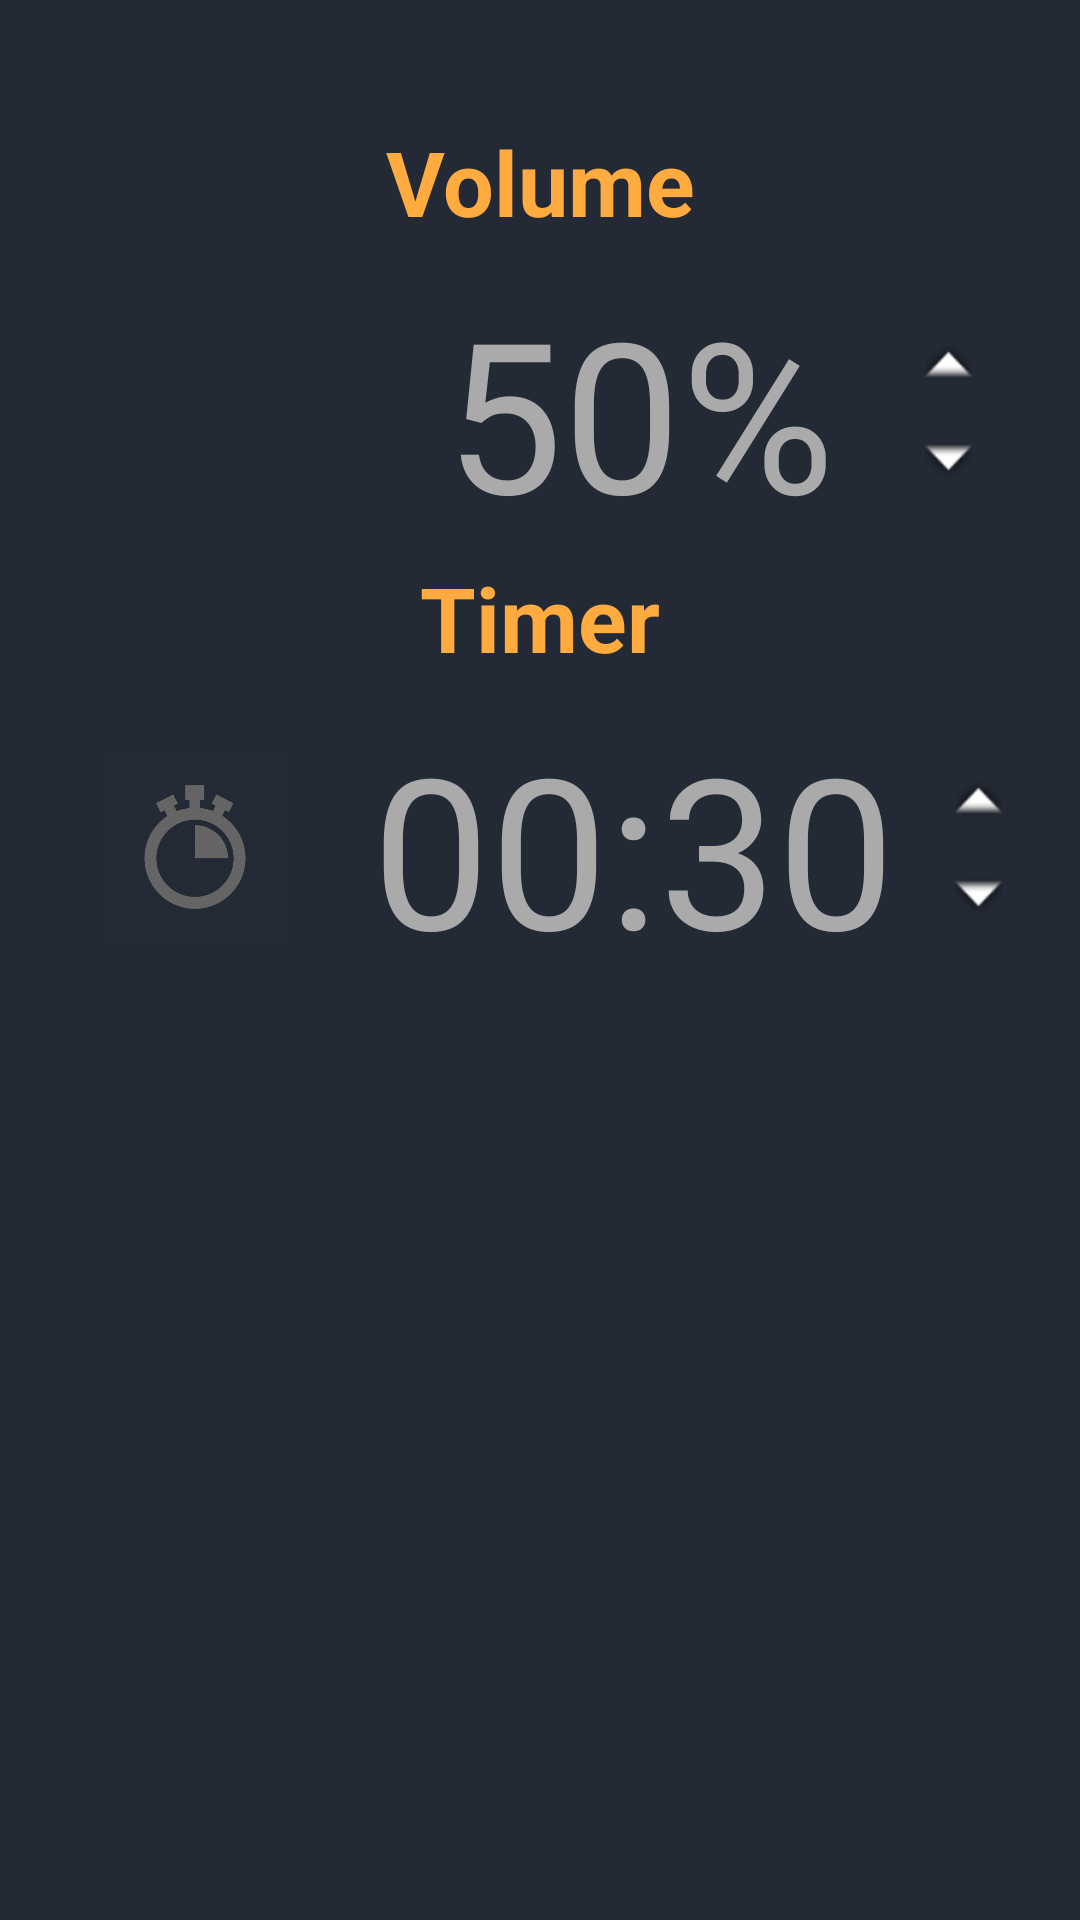

Layout XML and referenced resources for this Android screen:
<!-- AndroidManifest.xml: application theme AppTheme -->
<!-- res/layout/activity_main.xml -->
<?xml version="1.0" encoding="utf-8"?>
<LinearLayout xmlns:android="http://schemas.android.com/apk/res/android"
    xmlns:app="http://schemas.android.com/apk/res-auto"
    xmlns:tools="http://schemas.android.com/tools"
    android:layout_width="match_parent"
    android:layout_height="match_parent"
    android:background="@color/colorBackground"
    android:gravity="center"
    android:orientation="vertical"
    android:paddingLeft="16dp"
    android:paddingRight="16dp">


    <TextView
        android:id="@+id/textVolumeTitle"
        android:layout_width="match_parent"
        android:layout_height="wrap_content"
        android:gravity="center"
        android:paddingBottom="10dp"
        android:text="@string/textVolume"
        android:textColor="@color/colorTitle"
        android:textSize="30sp"
        android:textStyle="bold" />

    <LinearLayout
        android:layout_width="match_parent"
        android:layout_height="wrap_content"
        android:gravity="center"
        android:orientation="horizontal">

        <ImageView
            android:id="@+id/imageView"
            android:layout_width="wrap_content"
            android:layout_height="50dp"
            android:layout_weight="1"
            app:srcCompat="@drawable/volume3" />

        <TextView
            android:id="@+id/textVolume"
            android:layout_width="wrap_content"
            android:layout_height="wrap_content"
            android:gravity="end"
            android:paddingEnd="10dp"
            android:paddingStart="10dp"
            android:text="50%"
            android:textColor="@color/colorValue"
            android:textSize="70sp" />

        <LinearLayout
            android:layout_width="wrap_content"
            android:layout_height="wrap_content"
            android:gravity="center"
            android:orientation="vertical">


            <ImageButton
                android:id="@+id/imgBtnVolumeUp"
                android:layout_width="match_parent"
                android:layout_height="wrap_content"
                android:adjustViewBounds="false"
                android:background="#00000000"
                android:contentDescription="Increase volume"
                android:cropToPadding="false"
                android:onClick="increaseVolume"
                android:paddingBottom="10dp"
                android:paddingEnd="20dp"
                android:paddingStart="20dp"
                android:paddingTop="20dp"
                app:srcCompat="@android:drawable/arrow_up_float" />

            <ImageButton
                android:id="@+id/imgBtnVolumeDown"
                android:layout_width="match_parent"
                android:layout_height="wrap_content"
                android:background="#00000000"
                android:contentDescription="Decrease volume"
                android:onClick="decreaseVolume"
                android:paddingBottom="20dp"
                android:paddingEnd="20dp"
                android:paddingStart="20dp"
                android:paddingTop="10dp"
                app:srcCompat="@android:drawable/arrow_down_float" />

        </LinearLayout>
    </LinearLayout>

    <TextView
        android:id="@+id/textTimerTitle"
        android:layout_width="match_parent"
        android:layout_height="wrap_content"
        android:gravity="center"
        android:paddingBottom="10dp"
        android:paddingTop="2dp"
        android:text="@string/textTimer"
        android:textColor="@color/colorTitle"
        android:textSize="30sp"
        android:textStyle="bold" />

    <LinearLayout
        android:layout_width="match_parent"
        android:layout_height="wrap_content"
        android:gravity="center"
        android:orientation="horizontal">

        <ImageView
            android:id="@+id/imageView2"
            android:layout_width="wrap_content"
            android:layout_height="60dp"
            android:layout_weight="1"
            app:srcCompat="@drawable/timer5" />

        <TextView
            android:id="@+id/textTimer"
            android:layout_width="wrap_content"
            android:layout_height="wrap_content"
            android:gravity="end"
            android:paddingEnd="10dp"
            android:paddingStart="10dp"
            android:text="00:30"
            android:textColor="@color/colorValue"
            android:textSize="70sp" />

        <LinearLayout
            android:layout_width="wrap_content"
            android:layout_height="wrap_content"
            android:gravity="center"
            android:orientation="vertical">


            <ImageButton
                android:id="@+id/imgBtnTimerUp"
                android:layout_width="match_parent"
                android:layout_height="wrap_content"
                android:background="#00000000"
                android:contentDescription="Increase Timer"
                android:onClick="increaseTimer"
                android:padding="10dp"
                app:srcCompat="@android:drawable/arrow_up_float" />

            <ImageButton
                android:id="@+id/imgBtnTimerDown"
                android:layout_width="match_parent"
                android:layout_height="wrap_content"
                android:background="#00000000"
                android:contentDescription="Decrease timer"
                android:onClick="decreaseTimer"
                android:padding="10dp"
                app:srcCompat="@android:drawable/arrow_down_float" />

        </LinearLayout>

    </LinearLayout>

    <Button
        android:id="@+id/buttonSet"
        style="@style/Widget.AppCompat.Button"
        android:layout_width="wrap_content"

        android:layout_height="wrap_content"
        android:layout_margin="20dp"
        android:background="@color/colorButtonBackground"
        android:padding="20dp"
        android:text="Start"
        android:textColor="@color/colorButton"
        android:textSize="30sp"
        android:textStyle="bold"
        android:visibility="invisible" />

    <ImageButton
        android:id="@+id/imageButton5"
        android:layout_width="150dp"
        android:layout_height="150dp"
        android:background="#00000000"
        android:scaleType="fitXY"
        app:srcCompat="@drawable/start4" />

</LinearLayout>
<!-- resources referenced by this layout -->
<resources>
  <color name="colorBackground">#242a35</color>
  <color name="colorButton">#ebc441</color>
  <color name="colorButtonBackground">#524c45</color>
  <color name="colorTitle">#ffab40</color>
  <color name="colorValue">#FFAAAAAA</color>
  <!-- drawable timer5: png bitmap (drawable, 20305 bytes) -->
  <string name="textTimer">Timer</string>
  <string name="textVolume">Volume</string>
  <style name="AppTheme" parent="Base.Theme.AppCompat.Light.DarkActionBar">
          
          <item name="colorPrimary">@color/colorPrimary</item>
          <item name="colorPrimaryDark">@color/colorPrimaryDark</item>
          <item name="colorAccent">@color/colorAccent</item>
      </style>
  <color name="colorPrimary">#e18c2c</color>
  <color name="colorPrimaryDark">#50525c</color>
  <color name="colorAccent">#FF4081</color>
</resources>
